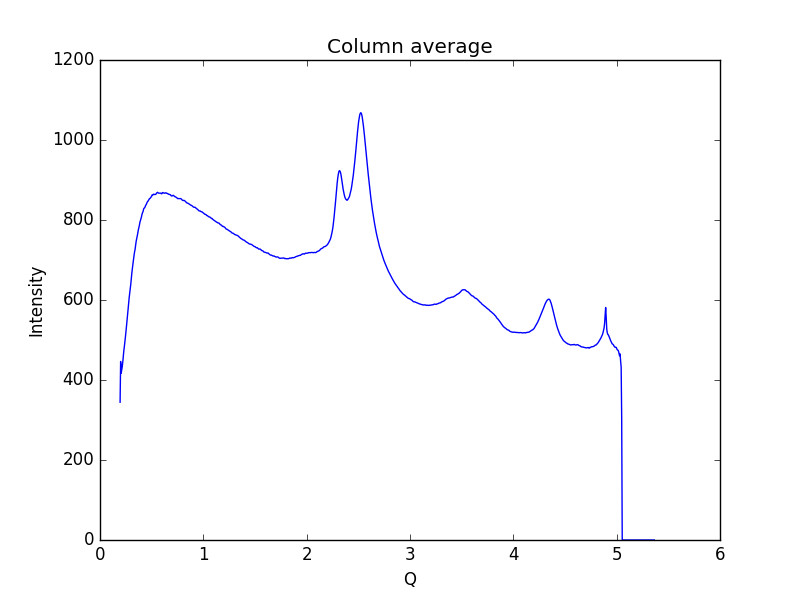

Data behind this chart, as committed beside it:
0.19448614755544588, 344.449
0.1997, 446.2
0.2048, 417
0.21, 424.6
0.2152, 433
0.2204, 445
0.2255, 460.1
0.2307, 473.5
0.2359, 484
0.2411, 497.5
0.2462, 508.2
0.2514, 521.1
0.2566, 535.1
0.2618, 549.6
0.2669, 563.4
0.2721, 578.6
0.2773, 594.6
0.2825, 606
0.2876, 616.9
0.2928, 627.3
0.298, 640
0.3032, 654.5
0.3083, 668.1
0.3135, 678.3
0.3187, 690.1
0.3239, 701.4
0.329, 710.8
0.3342, 719.7
0.3394, 726.3
0.3446, 737
0.3497, 746.3
0.3549, 752.9
0.3601, 758.2
0.3653, 766.4
0.3704, 774.6
0.3756, 780.5
0.3808, 786.3
0.386, 793.9
0.3911, 798.6
0.3963, 802.7
0.4015, 807.9
0.4067, 814.5
0.4118, 818.4
0.417, 821.2
0.4222, 827.7
0.4274, 829.7
0.4325, 830.6
0.4377, 833.8
0.4429, 837.2
0.4481, 838.9
0.4532, 842.6
0.4584, 845.3
0.4636, 846.8
0.4688, 849.1
0.4739, 851.4
0.4791, 853.4
0.4843, 853.9
0.4895, 855.8
0.4946, 857.3
0.4998, 859.4
0.505, 863
... 939 more rows
